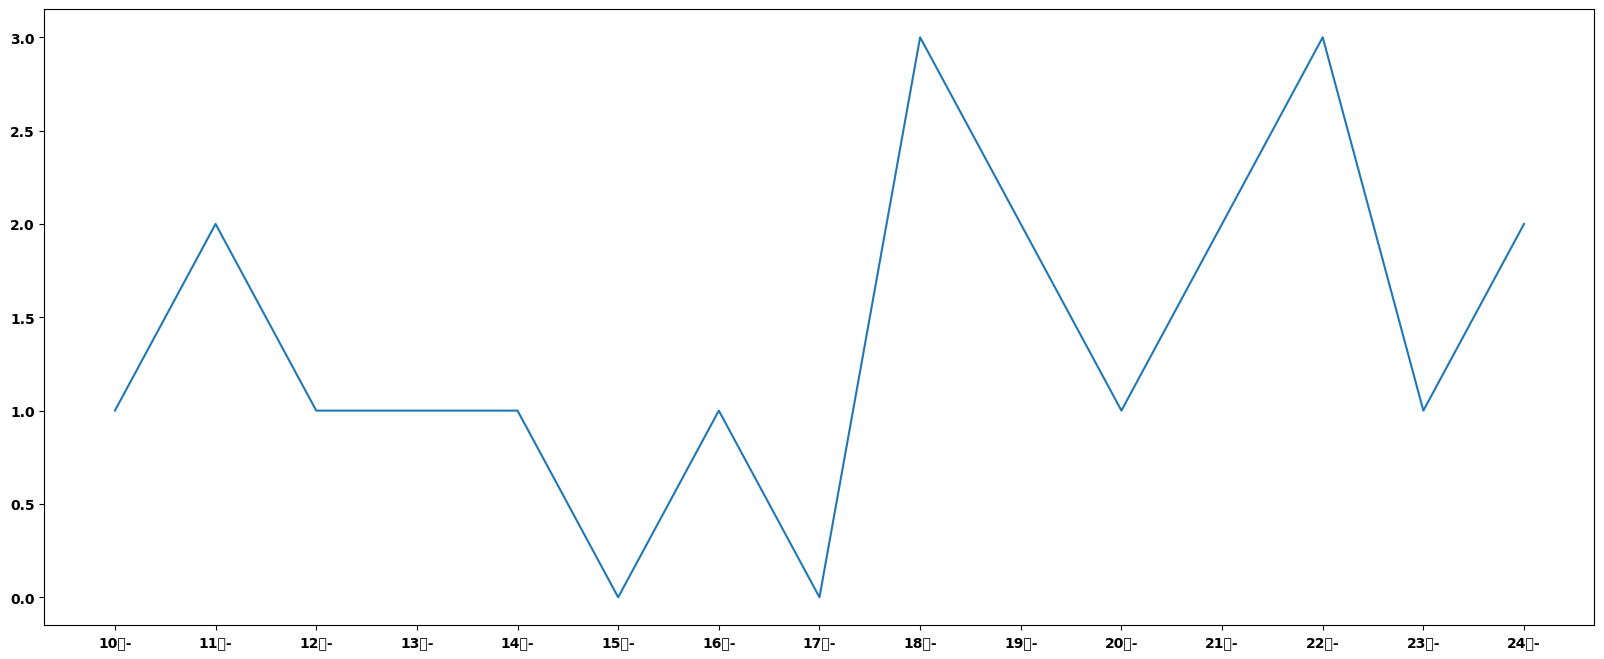

Recreate this plot in Python.
import matplotlib.pyplot as plot
import matplotlib

y = [1, 2, 1, 1, 1, 0, 1, 0, 3, 2, 1, 2, 3, 1, 2]
x = range(10, 25)
x_in = ['{}岁-'.format(i) for i in x]

font = {
    'family': 'Microsoft YaHei',
    'weight': 'bold'
}
matplotlib.rc('font', **font)
plot.figure(figsize=(20, 8), dpi=80)
plot.xticks(x, x_in)

plot.plot(x, y)

plot.show()
